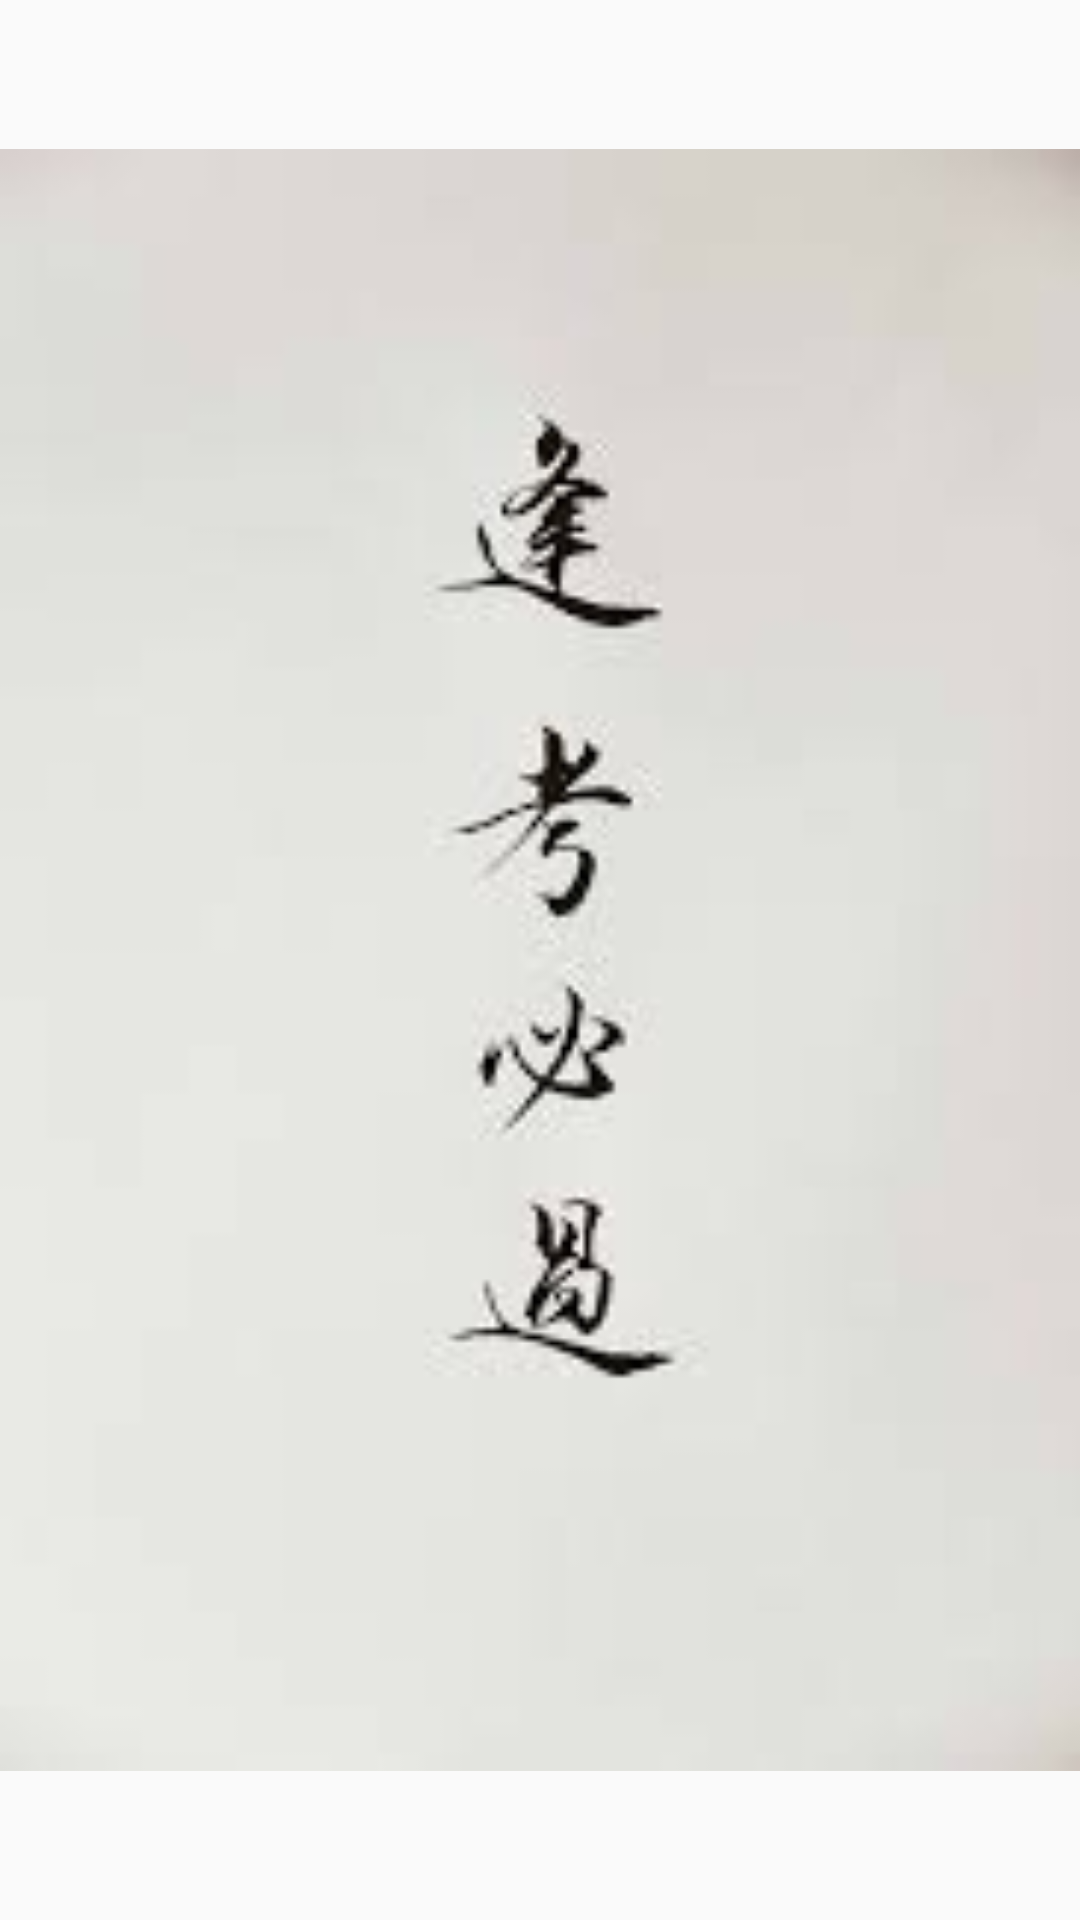

Produce the Android XML layout that renders to this screen, including the resource entries it uses.
<!-- AndroidManifest.xml: application theme AppTheme -->
<!-- res/layout/open_activity.xml -->
<?xml version="1.0" encoding="utf-8"?>
<LinearLayout xmlns:android="http://schemas.android.com/apk/res/android"
    android:orientation="vertical" android:layout_width="match_parent"
    android:layout_height="match_parent">

    <ImageView
        android:id="@+id/open_image"
        android:layout_width="match_parent"
        android:layout_height="match_parent"
        android:src="@mipmap/ic_open_bg"
        />

</LinearLayout>
<!-- resources referenced by this layout -->
<resources>
  <!-- mipmap ic_open_bg: jpg bitmap (mipmap-xhdpi, 2687 bytes) -->
  <style name="AppTheme" parent="Theme.AppCompat.Light.NoActionBar">
          
          <item name="colorPrimary">#009CAD</item>
          <item name="colorPrimaryDark">#009CAD</item>
          <item name="colorAccent">#D2DAC2</item>
  
      </style>
</resources>
